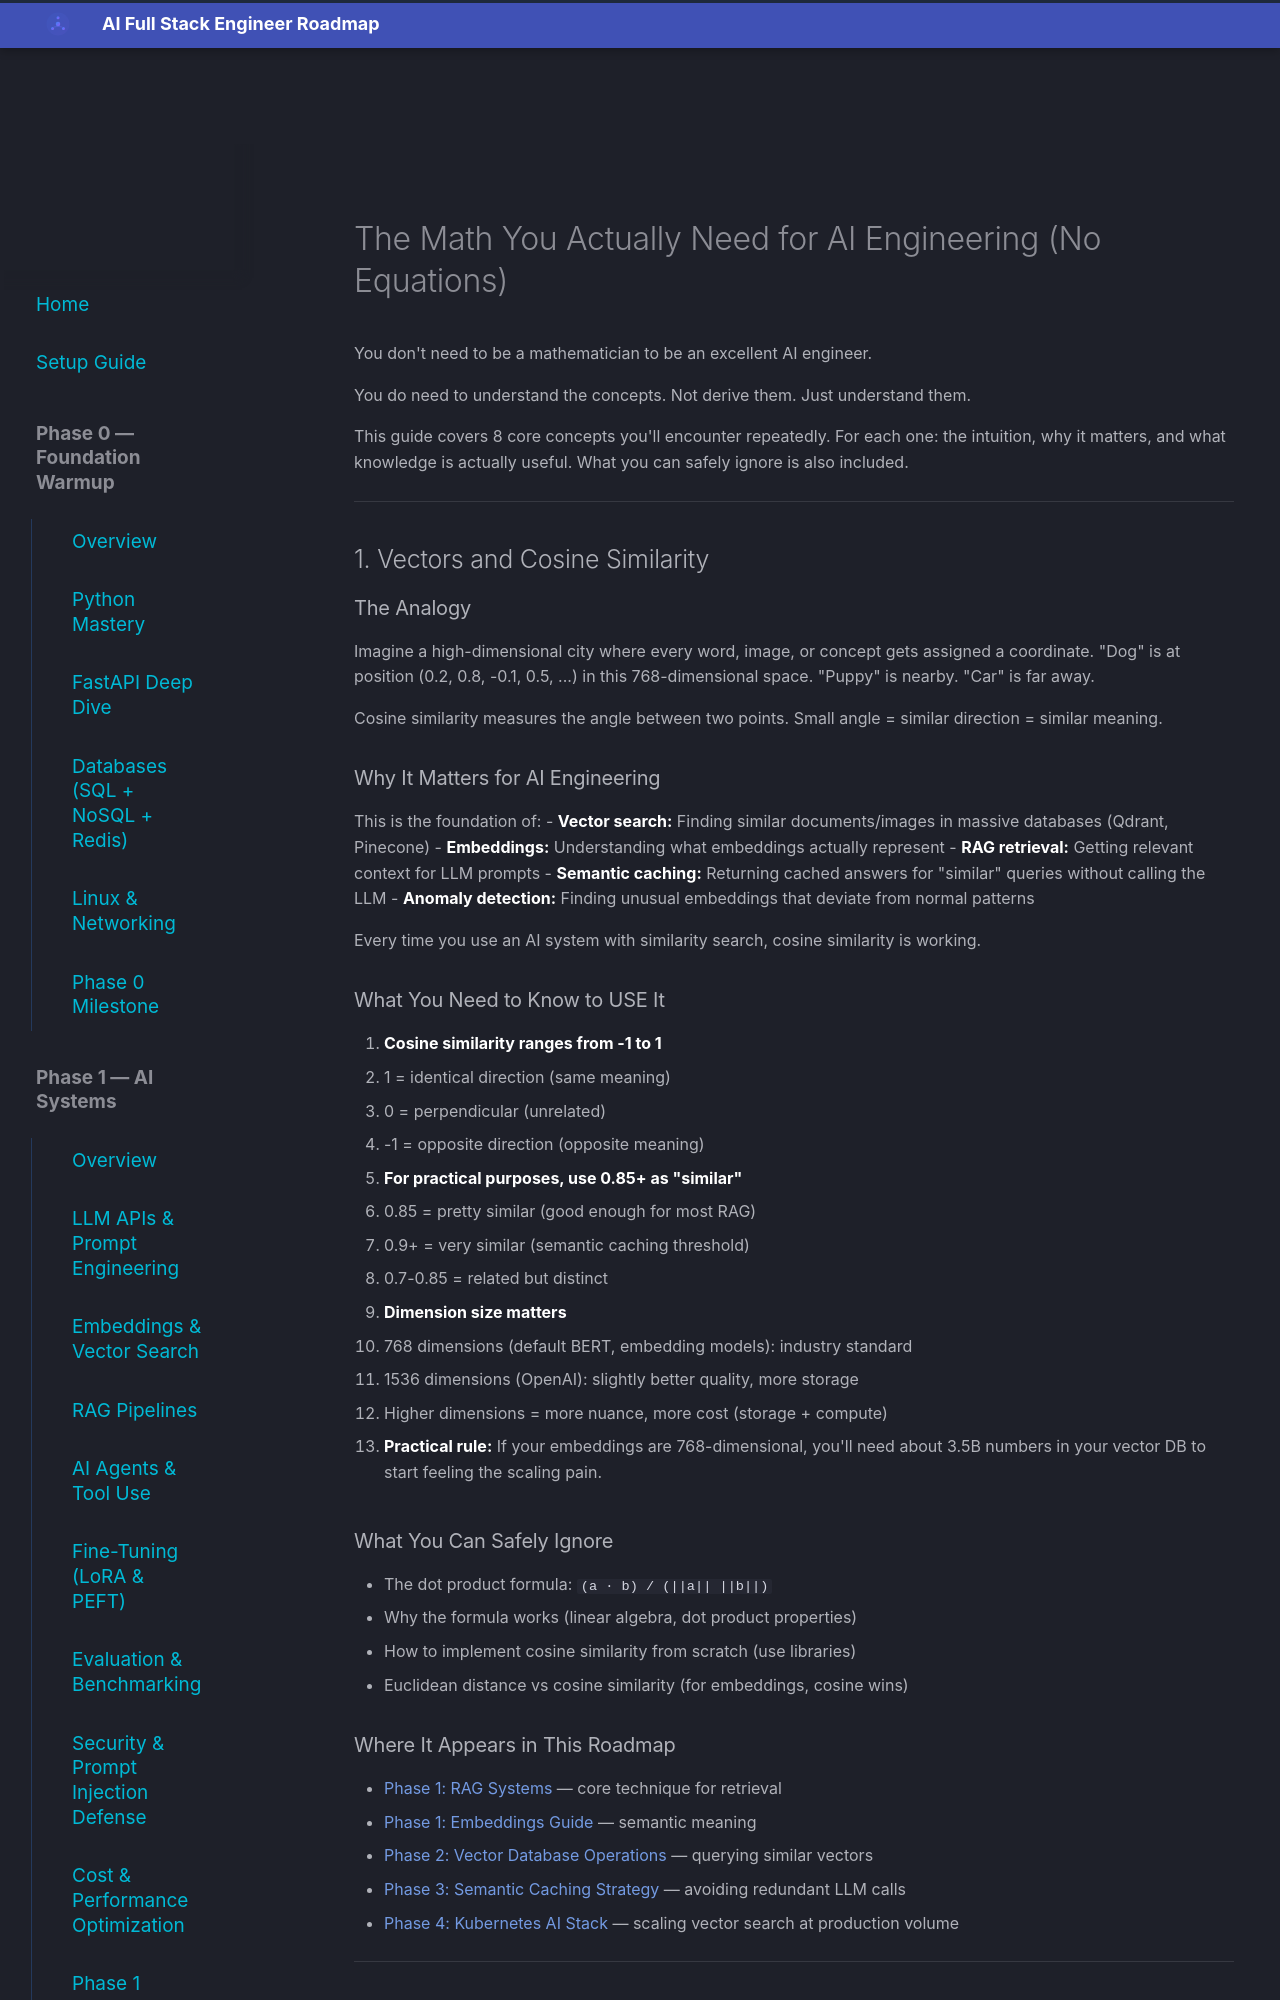

repository: aabdelmotalib/ai_roadmap · page: appendix/math-lite/index.html · generator: mkdocs

# The Math You Actually Need for AI Engineering (No Equations)

You don't need to be a mathematician to be an excellent AI engineer.

You do need to understand the concepts. Not derive them. Just understand them.

This guide covers 8 core concepts you'll encounter repeatedly. For each one: the intuition, why it matters, and what knowledge is actually useful. What you can safely ignore is also included.

---

## 1. Vectors and Cosine Similarity

### The Analogy

Imagine a high-dimensional city where every word, image, or concept gets assigned a coordinate. "Dog" is at position (0.2, 0.8, -0.1, 0.5, ...) in this 768-dimensional space. "Puppy" is nearby. "Car" is far away.

Cosine similarity measures the angle between two points. Small angle = similar direction = similar meaning.

### Why It Matters for AI Engineering

This is the foundation of:
- **Vector search:** Finding similar documents/images in massive databases (Qdrant, Pinecone)
- **Embeddings:** Understanding what embeddings actually represent
- **RAG retrieval:** Getting relevant context for LLM prompts
- **Semantic caching:** Returning cached answers for "similar" queries without calling the LLM
- **Anomaly detection:** Finding unusual embeddings that deviate from normal patterns

Every time you use an AI system with similarity search, cosine similarity is working.

### What You Need to Know to USE It

1. **Cosine similarity ranges from -1 to 1**
   - 1 = identical direction (same meaning)
   - 0 = perpendicular (unrelated)
   - -1 = opposite direction (opposite meaning)

2. **For practical purposes, use 0.85+ as "similar"**
   - 0.85 = pretty similar (good enough for most RAG)
   - 0.9+ = very similar (semantic caching threshold)
   - 0.7-0.85 = related but distinct

3. **Dimension size matters**
   - 768 dimensions (default BERT, embedding models): industry standard
   - 1536 dimensions (OpenAI): slightly better quality, more storage
   - Higher dimensions = more nuance, more cost (storage + compute)

4. **Practical rule:** If your embeddings are 768-dimensional, you'll need about 3.5B numbers in your vector DB to start feeling the scaling pain.

### What You Can Safely Ignore

- The dot product formula: `(a · b) / (||a|| ||b||)`
- Why the formula works (linear algebra, dot product properties)
- How to implement cosine similarity from scratch (use libraries)
- Euclidean distance vs cosine similarity (for embeddings, cosine wins)

### Where It Appears in This Roadmap

- [Phase 1: RAG Systems](../phase1/rag.md) — core technique for retrieval
- [Phase 1: Embeddings Guide](../phase1/embeddings.md) — semantic meaning
- [Phase 2: Vector Database Operations](../phase2/vector-db.md) — querying similar vectors
- [Phase 3: Semantic Caching Strategy](../phase3/semantic-caching.md) — avoiding redundant LLM calls
- [Phase 4: Kubernetes AI Stack](../phase4/ai-on-k8s.md) — scaling vector search at production volume

---

## 2. Probability and Temperature
